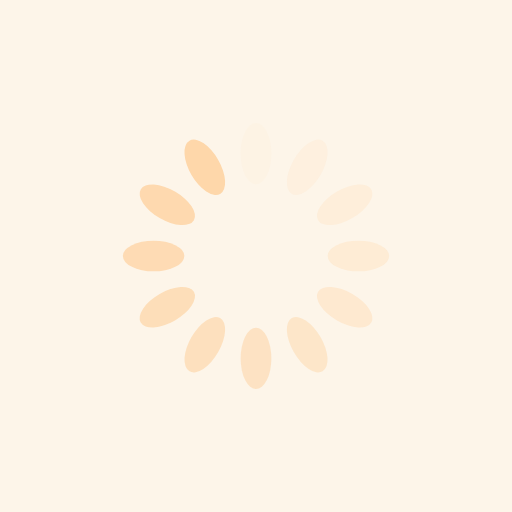
t = 0.00 s
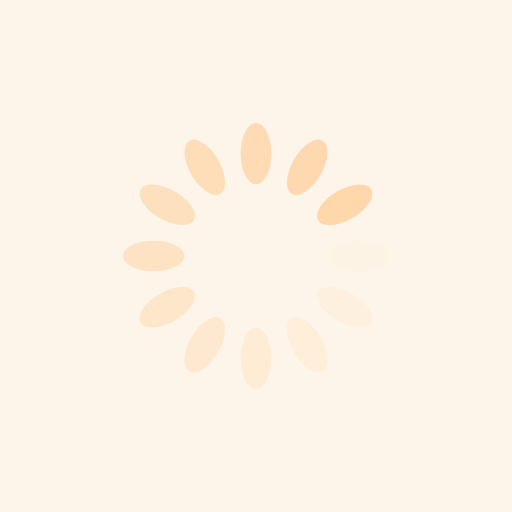
t = 0.25 s
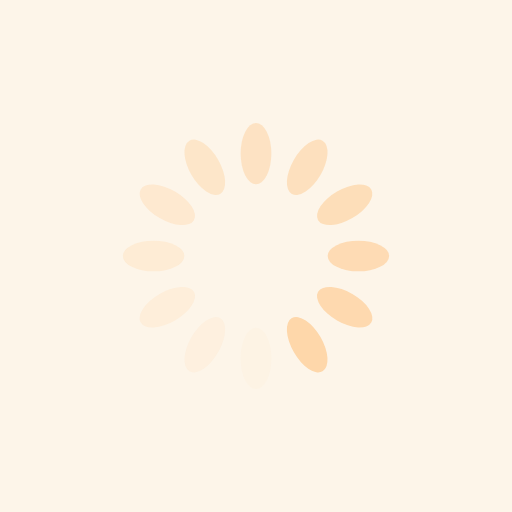
t = 0.50 s
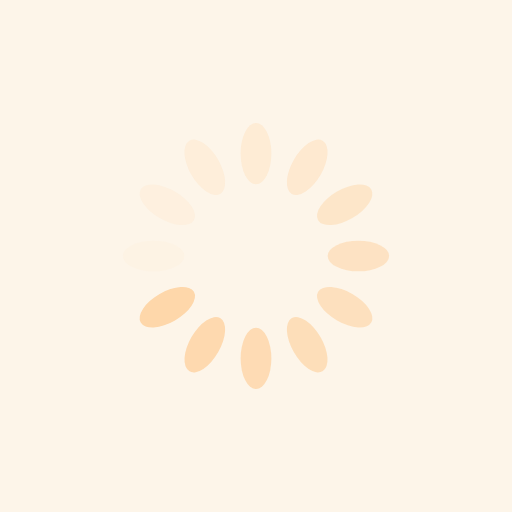
t = 0.75 s

The animated SVG that drew these frames (rendered in a browser with its animation timeline set to each time). Animation: 12 SMIL elements (animate=12); one cycle of 1.00 s, repeats indefinitely.

<?xml version="1.0" encoding="utf-8"?>
<svg xmlns="http://www.w3.org/2000/svg" xmlns:xlink="http://www.w3.org/1999/xlink" style="margin: auto; background: rgb(253, 245, 233); display: block; shape-rendering: auto;" width="200px" height="200px" viewBox="0 0 100 100" preserveAspectRatio="xMidYMid">
<g transform="rotate(0 50 50)">
  <rect x="47" y="24" rx="3" ry="6" width="6" height="12" fill="#fed7aa">
    <animate attributeName="opacity" values="1;0" keyTimes="0;1" dur="1s" begin="-0.9166666666666666s" repeatCount="indefinite"></animate>
  </rect>
</g><g transform="rotate(30 50 50)">
  <rect x="47" y="24" rx="3" ry="6" width="6" height="12" fill="#fed7aa">
    <animate attributeName="opacity" values="1;0" keyTimes="0;1" dur="1s" begin="-0.8333333333333334s" repeatCount="indefinite"></animate>
  </rect>
</g><g transform="rotate(60 50 50)">
  <rect x="47" y="24" rx="3" ry="6" width="6" height="12" fill="#fed7aa">
    <animate attributeName="opacity" values="1;0" keyTimes="0;1" dur="1s" begin="-0.75s" repeatCount="indefinite"></animate>
  </rect>
</g><g transform="rotate(90 50 50)">
  <rect x="47" y="24" rx="3" ry="6" width="6" height="12" fill="#fed7aa">
    <animate attributeName="opacity" values="1;0" keyTimes="0;1" dur="1s" begin="-0.6666666666666666s" repeatCount="indefinite"></animate>
  </rect>
</g><g transform="rotate(120 50 50)">
  <rect x="47" y="24" rx="3" ry="6" width="6" height="12" fill="#fed7aa">
    <animate attributeName="opacity" values="1;0" keyTimes="0;1" dur="1s" begin="-0.5833333333333334s" repeatCount="indefinite"></animate>
  </rect>
</g><g transform="rotate(150 50 50)">
  <rect x="47" y="24" rx="3" ry="6" width="6" height="12" fill="#fed7aa">
    <animate attributeName="opacity" values="1;0" keyTimes="0;1" dur="1s" begin="-0.5s" repeatCount="indefinite"></animate>
  </rect>
</g><g transform="rotate(180 50 50)">
  <rect x="47" y="24" rx="3" ry="6" width="6" height="12" fill="#fed7aa">
    <animate attributeName="opacity" values="1;0" keyTimes="0;1" dur="1s" begin="-0.4166666666666667s" repeatCount="indefinite"></animate>
  </rect>
</g><g transform="rotate(210 50 50)">
  <rect x="47" y="24" rx="3" ry="6" width="6" height="12" fill="#fed7aa">
    <animate attributeName="opacity" values="1;0" keyTimes="0;1" dur="1s" begin="-0.3333333333333333s" repeatCount="indefinite"></animate>
  </rect>
</g><g transform="rotate(240 50 50)">
  <rect x="47" y="24" rx="3" ry="6" width="6" height="12" fill="#fed7aa">
    <animate attributeName="opacity" values="1;0" keyTimes="0;1" dur="1s" begin="-0.25s" repeatCount="indefinite"></animate>
  </rect>
</g><g transform="rotate(270 50 50)">
  <rect x="47" y="24" rx="3" ry="6" width="6" height="12" fill="#fed7aa">
    <animate attributeName="opacity" values="1;0" keyTimes="0;1" dur="1s" begin="-0.16666666666666666s" repeatCount="indefinite"></animate>
  </rect>
</g><g transform="rotate(300 50 50)">
  <rect x="47" y="24" rx="3" ry="6" width="6" height="12" fill="#fed7aa">
    <animate attributeName="opacity" values="1;0" keyTimes="0;1" dur="1s" begin="-0.08333333333333333s" repeatCount="indefinite"></animate>
  </rect>
</g><g transform="rotate(330 50 50)">
  <rect x="47" y="24" rx="3" ry="6" width="6" height="12" fill="#fed7aa">
    <animate attributeName="opacity" values="1;0" keyTimes="0;1" dur="1s" begin="0s" repeatCount="indefinite"></animate>
  </rect>
</g>
<!-- [ldio] generated by https://loading.io/ --></svg>
